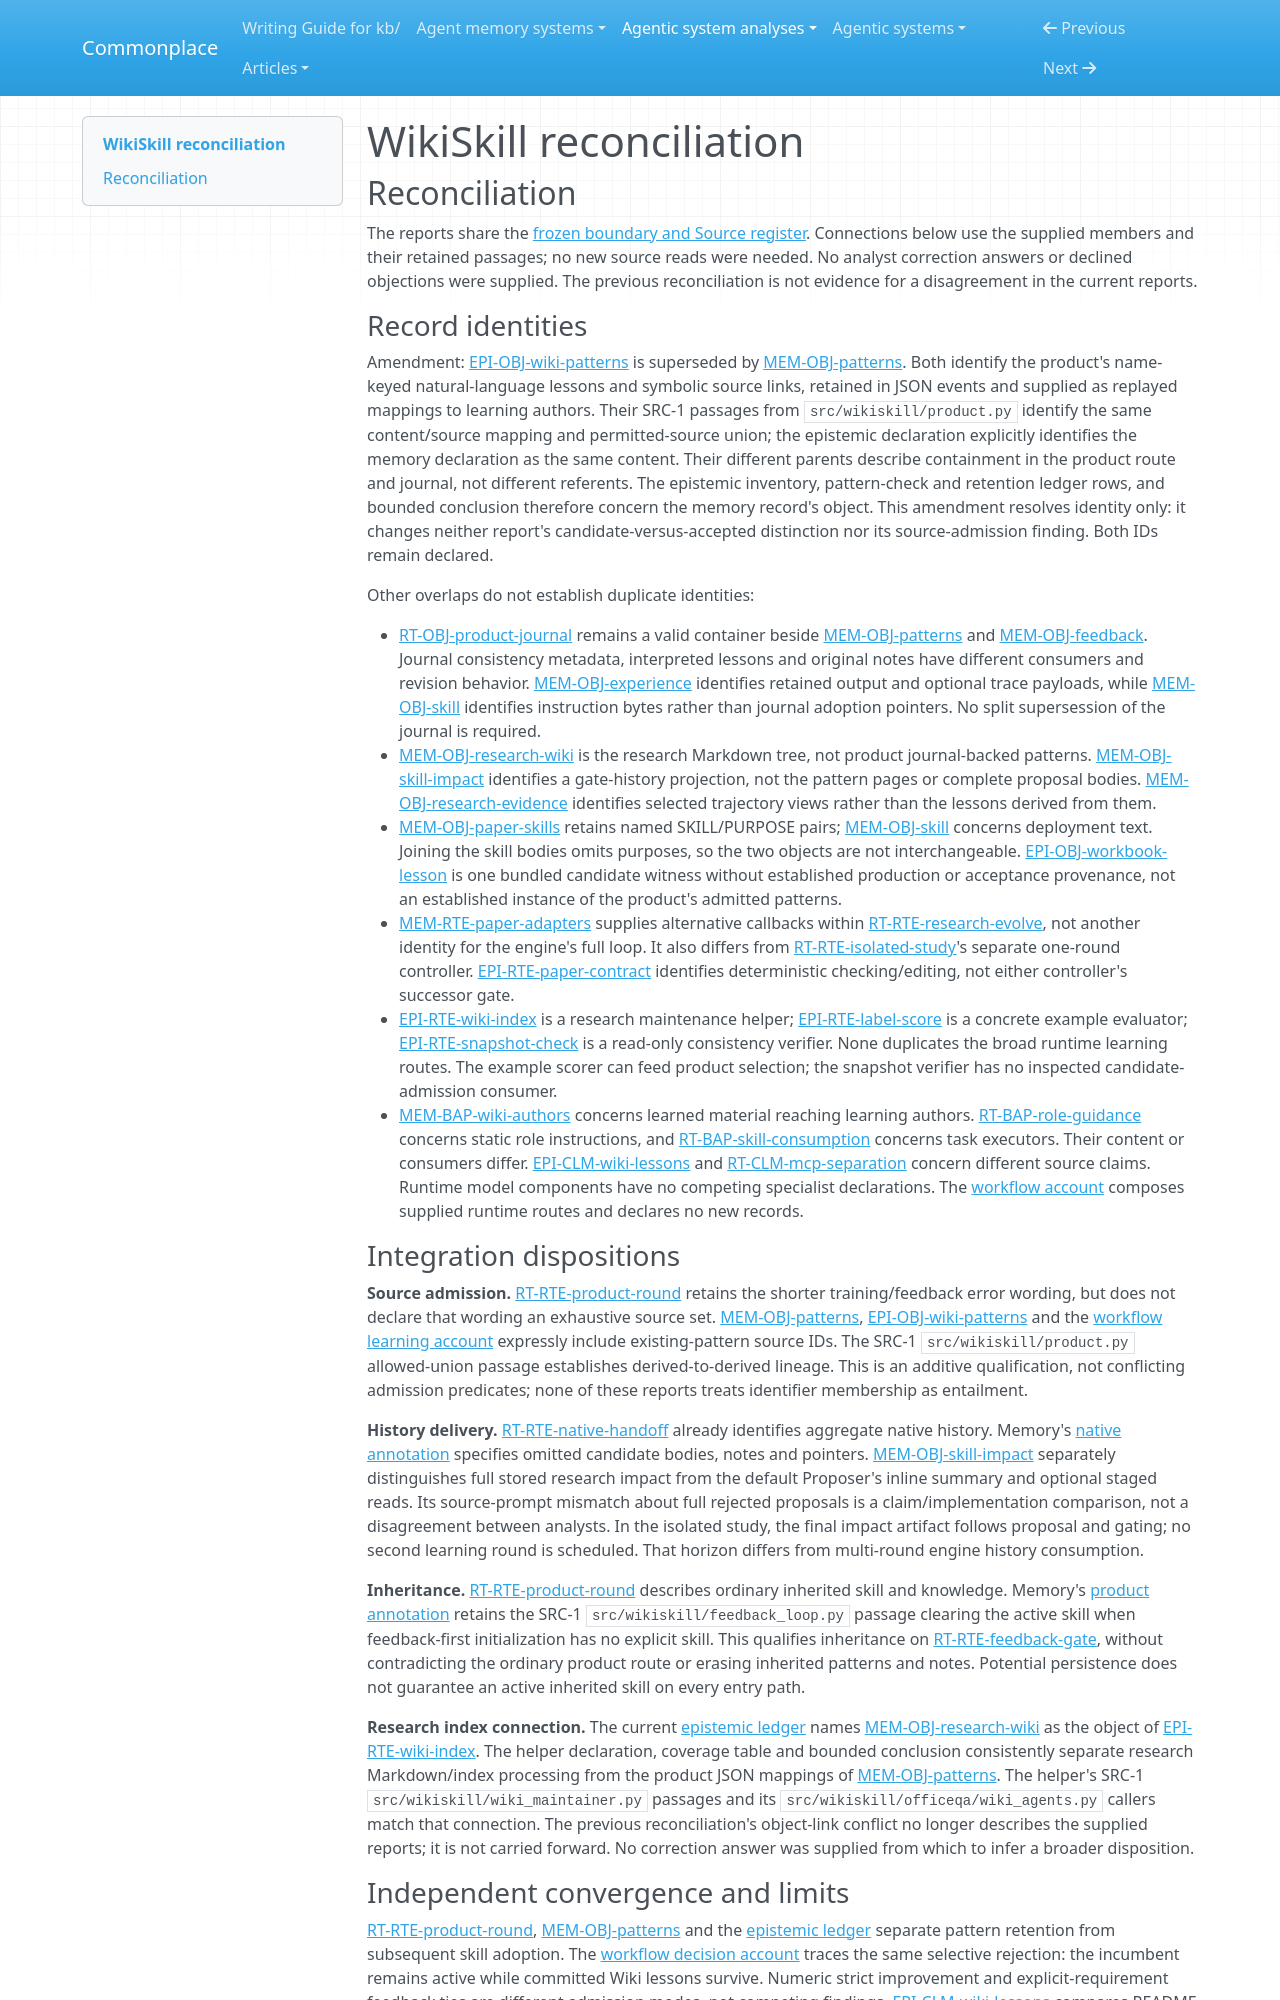

repository: zby/commonplace · page: agentic-system-analyses/retained/wikiskill/reconciliation/index.html · generator: mkdocs

---
type: agentic-system-analyses/types/agentic-system-reconciliation-report.md
description: "Reconciliation of WikiSkill analyst records at commit da6984caca09d5f81b2336cf3067b59c0c18bb1e."
run-id: AAS-2026-10-15-wikiskill-baafad05d35e-01
reviewed-boundary: da6984caca09d5f81b2336cf3067b59c0c18bb1e
---

# WikiSkill reconciliation

## Reconciliation

The reports share the [frozen boundary and Source register](boundary.md#source-register). Connections below use the supplied members and their retained passages; no new source reads were needed. No analyst correction answers or declined objections were supplied. The previous reconciliation is not evidence for a disagreement in the current reports.

### Record identities

Amendment: [EPI-OBJ-wiki-patterns](epistemic.md#epi-obj-wiki-patterns) is superseded by [MEM-OBJ-patterns](memory.md#mem-obj-patterns). Both identify the product's name-keyed natural-language lessons and symbolic source links, retained in JSON events and supplied as replayed mappings to learning authors. Their SRC-1 passages from `src/wikiskill/product.py` identify the same content/source mapping and permitted-source union; the epistemic declaration explicitly identifies the memory declaration as the same content. Their different parents describe containment in the product route and journal, not different referents. The epistemic inventory, pattern-check and retention ledger rows, and bounded conclusion therefore concern the memory record's object. This amendment resolves identity only: it changes neither report's candidate-versus-accepted distinction nor its source-admission finding. Both IDs remain declared.

Other overlaps do not establish duplicate identities:

- [RT-OBJ-product-journal](runtime.md#rt-obj-product-journal) remains a valid container beside [MEM-OBJ-patterns](memory.md#mem-obj-patterns) and [MEM-OBJ-feedback](memory.md#mem-obj-feedback). Journal consistency metadata, interpreted lessons and original notes have different consumers and revision behavior. [MEM-OBJ-experience](memory.md#mem-obj-experience) identifies retained output and optional trace payloads, while [MEM-OBJ-skill](memory.md#mem-obj-skill) identifies instruction bytes rather than journal adoption pointers. No split supersession of the journal is required.
- [MEM-OBJ-research-wiki](memory.md#mem-obj-research-wiki) is the research Markdown tree, not product journal-backed patterns. [MEM-OBJ-skill-impact](memory.md#mem-obj-skill-impact) identifies a gate-history projection, not the pattern pages or complete proposal bodies. [MEM-OBJ-research-evidence](memory.md#mem-obj-research-evidence) identifies selected trajectory views rather than the lessons derived from them.
- [MEM-OBJ-paper-skills](memory.md#mem-obj-paper-skills) retains named SKILL/PURPOSE pairs; [MEM-OBJ-skill](memory.md#mem-obj-skill) concerns deployment text. Joining the skill bodies omits purposes, so the two objects are not interchangeable. [EPI-OBJ-workbook-lesson](epistemic.md#epi-obj-workbook-lesson) is one bundled candidate witness without established production or acceptance provenance, not an established instance of the product's admitted patterns.
- [MEM-RTE-paper-adapters](memory.md#mem-rte-paper-adapters) supplies alternative callbacks within [RT-RTE-research-evolve](runtime.md#rt-rte-research-evolve), not another identity for the engine's full loop. It also differs from [RT-RTE-isolated-study](runtime.md#rt-rte-isolated-study)'s separate one-round controller. [EPI-RTE-paper-contract](epistemic.md#epi-rte-paper-contract) identifies deterministic checking/editing, not either controller's successor gate.
- [EPI-RTE-wiki-index](epistemic.md#epi-rte-wiki-index) is a research maintenance helper; [EPI-RTE-label-score](epistemic.md#epi-rte-label-score) is a concrete example evaluator; [EPI-RTE-snapshot-check](epistemic.md#epi-rte-snapshot-check) is a read-only consistency verifier. None duplicates the broad runtime learning routes. The example scorer can feed product selection; the snapshot verifier has no inspected candidate-admission consumer.
- [MEM-BAP-wiki-authors](memory.md#mem-bap-wiki-authors) concerns learned material reaching learning authors. [RT-BAP-role-guidance](runtime.md#rt-bap-role-guidance) concerns static role instructions, and [RT-BAP-skill-consumption](runtime.md#rt-bap-skill-consumption) concerns task executors. Their content or consumers differ. [EPI-CLM-wiki-lessons](epistemic.md#epi-clm-wiki-lessons) and [RT-CLM-mcp-separation](runtime.md#rt-clm-mcp-separation) concern different source claims. Runtime model components have no competing specialist declarations. The [workflow account](workflow.md#workflow-account) composes supplied runtime routes and declares no new records.

### Integration dispositions

**Source admission.** [RT-RTE-product-round](runtime.md#rt-rte-product-round) retains the shorter training/feedback error wording, but does not declare that wording an exhaustive source set. [MEM-OBJ-patterns](memory.md#mem-obj-patterns), [EPI-OBJ-wiki-patterns](epistemic.md#epi-obj-wiki-patterns) and the [workflow learning account](workflow.md#collection-verification-and-learning-handoffs) expressly include existing-pattern source IDs. The SRC-1 `src/wikiskill/product.py` allowed-union passage establishes derived-to-derived lineage. This is an additive qualification, not conflicting admission predicates; none of these reports treats identifier membership as entailment.

**History delivery.** [RT-RTE-native-handoff](runtime.md#rt-rte-native-handoff) already identifies aggregate native history. Memory's [native annotation](memory.md#annotations) specifies omitted candidate bodies, notes and pointers. [MEM-OBJ-skill-impact](memory.md#mem-obj-skill-impact) separately distinguishes full stored research impact from the default Proposer's inline summary and optional staged reads. Its source-prompt mismatch about full rejected proposals is a claim/implementation comparison, not a disagreement between analysts. In the isolated study, the final impact artifact follows proposal and gating; no second learning round is scheduled. That horizon differs from multi-round engine history consumption.

**Inheritance.** [RT-RTE-product-round](runtime.md#rt-rte-product-round) describes ordinary inherited skill and knowledge. Memory's [product annotation](memory.md#annotations) retains the SRC-1 `src/wikiskill/feedback_loop.py` passage clearing the active skill when feedback-first initialization has no explicit skill. This qualifies inheritance on [RT-RTE-feedback-gate](runtime.md#rt-rte-feedback-gate), without contradicting the ordinary product route or erasing inherited patterns and notes. Potential persistence does not guarantee an active inherited skill on every entry path.

**Research index connection.** The current [epistemic ledger](epistemic.md#authority-route-ledger) names [MEM-OBJ-research-wiki](memory.md#mem-obj-research-wiki) as the object of [EPI-RTE-wiki-index](epistemic.md#epi-rte-wiki-index). The helper declaration, coverage table and bounded conclusion consistently separate research Markdown/index processing from the product JSON mappings of [MEM-OBJ-patterns](memory.md#mem-obj-patterns). The helper's SRC-1 `src/wikiskill/wiki_maintainer.py` passages and its `src/wikiskill/officeqa/wiki_agents.py` callers match that connection. The previous reconciliation's object-link conflict no longer describes the supplied reports; it is not carried forward. No correction answer was supplied from which to infer a broader disposition.
